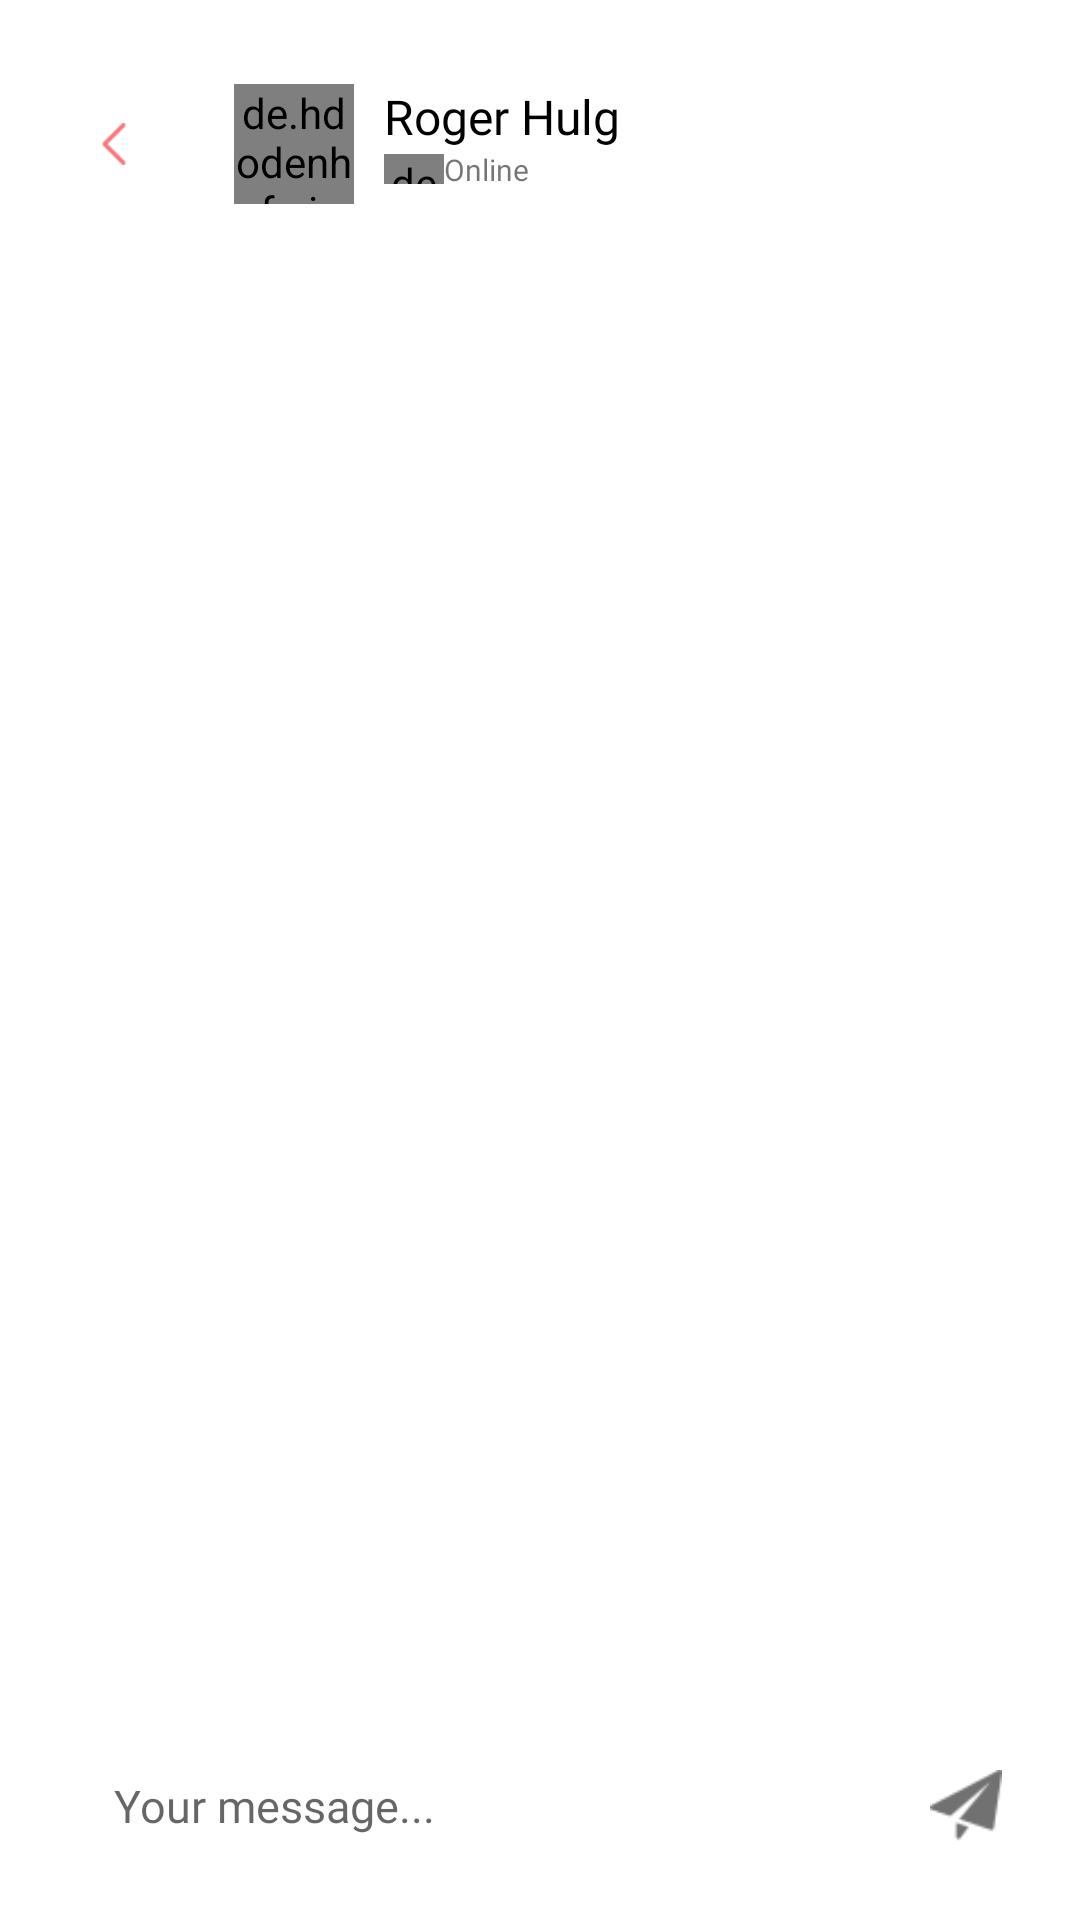

Reconstruct the res/layout file that produces this screen, plus the resources it refers to.
<!-- AndroidManifest.xml: application theme Theme.Bloomi -->
<!-- res/layout/fragment_message.xml -->
<?xml version="1.0" encoding="utf-8"?>
<androidx.constraintlayout.widget.ConstraintLayout xmlns:android="http://schemas.android.com/apk/res/android"
    xmlns:tools="http://schemas.android.com/tools"
    android:layout_width="match_parent"
    android:layout_height="match_parent"
    xmlns:app="http://schemas.android.com/apk/res-auto"
    tools:context=".Message.FragmentMessage"
    android:background="@color/white"
    android:padding="18dp">

    <RelativeLayout
        android:layout_alignParentTop="true"
        android:id="@+id/f_Message_topLayout"
        app:layout_constraintTop_toTopOf="parent"
        app:layout_constraintLeft_toLeftOf="parent"
        android:layout_width="match_parent"
        android:layout_height="wrap_content"
        android:layout_marginTop="10dp">

        <LinearLayout
            android:layout_width="match_parent"
            android:layout_height="wrap_content"
            android:gravity="center_vertical"
            android:weightSum="10"
            app:layout_constraintLeft_toLeftOf="parent"
            app:layout_constraintTop_toTopOf="parent">

            <ImageView
                android:id="@+id/f_createPost_cancel"
                android:layout_width="40dp"
                android:layout_height="40dp"
                android:layout_centerVertical="true"
                android:background="@drawable/circle_square_button"
                android:padding="13dp"
                android:src="@drawable/arrow_back" />

            <Space
                android:layout_width="20dp"
                android:layout_height="match_parent" />

            <de.hdodenhof.circleimageview.CircleImageView
                android:layout_width="40dp"
                android:layout_height="40dp"
                android:src="@color/black" />

            <Space
                android:layout_width="10dp"
                android:layout_height="match_parent" />

            <LinearLayout
                android:layout_width="wrap_content"
                android:layout_height="match_parent"
                android:orientation="vertical">

                <TextView
                    android:layout_width="wrap_content"
                    android:layout_height="wrap_content"
                    android:layout_centerVertical="true"
                    android:fontFamily="@font/poppins_semibold"
                    android:maxWidth="90dp"
                    android:text="Roger Hulg"
                    android:textColor="@color/black"
                    android:textSize="16sp" />

                <LinearLayout
                    android:layout_width="match_parent"
                    android:layout_height="wrap_content"
                    android:gravity="center_vertical"
                    android:orientation="horizontal">

                    <de.hdodenhof.circleimageview.CircleImageView
                        android:layout_width="20dp"
                        android:layout_height="10dp"
                        android:src="#4ED442" />

                    <TextView
                        android:layout_width="wrap_content"
                        android:layout_height="wrap_content"
                        android:fontFamily="@font/poppins_regular"
                        android:text="Online"
                        android:textColor="@color/text_gray"
                        android:textSize="10sp" />
                </LinearLayout>
            </LinearLayout>

        </LinearLayout>
    </RelativeLayout>


    <androidx.recyclerview.widget.RecyclerView
        android:id="@+id/f_Message_listMessages"
        app:layout_constraintTop_toBottomOf="@id/f_Message_topLayout"
        android:layout_marginTop="20dp"
        android:layout_width="match_parent"
        android:layout_height="wrap_content"/>

    <LinearLayout
        android:id="@+id/f_Message_bottomLayout"
        app:layout_constraintBottom_toBottomOf="parent"
        app:layout_constraintLeft_toLeftOf="parent"
        android:layout_width="match_parent"
        android:layout_height="40dp"
        android:weightSum="10"
        android:orientation="horizontal"
        android:gravity="center_vertical">
        <EditText
            android:layout_width="0dp"
            android:layout_weight="9.5"
            android:layout_height="match_parent"
            android:background="@drawable/input_border"
            android:hint="Your message..."
            android:textColor="@color/text_black"
            android:textSize="15dp"
            android:textCursorDrawable="@null"
            android:paddingLeft="20dp"
            android:paddingRight="20dp"
            android:scrollbars="vertical"
            android:singleLine="false"
            android:fontFamily="@font/poppins_regular"
            android:inputType="text|textNoSuggestions"/>
        <Space
            android:layout_width="0dp"
            android:layout_weight="0.5"
            android:layout_height="match_parent"/>
         <ImageView
            android:id="@+id/f_Message_sendMessage"
            android:layout_width="40dp"
            android:layout_height="40dp"
            android:padding="8dp"
            android:layout_centerVertical="true"
            android:src="@drawable/icon_send_message_grey"
            android:background="@drawable/circle_square_button"
             />
    </LinearLayout>

</androidx.constraintlayout.widget.ConstraintLayout>
<!-- resources referenced by this layout -->
<resources>
  <color name="black">#FF000000</color>
  <color name="text_black">#212121</color>
  <color name="white">#FFFFFFFF</color>
  <!-- drawable arrow_back: png bitmap (drawable-v24, 779 bytes) -->
  <!-- drawable icon_send_message_grey: png bitmap (drawable-v24, 1475 bytes) -->
  <!-- drawable input_border (drawable) -->
  <?xml version="1.0" encoding="utf-8"?>
  <vector
      xmlns:android="http://schemas.android.com/apk/res/android"
      xmlns:aapt="http://schemas.android.com/aapt"
      android:width="328dp"
      android:height="48dp"
      android:viewportWidth="328"
      android:viewportHeight="48"
      >
  
      <group>
  
          <clip-path
              android:pathData="M15 0H313C321.284 0 328 6.71573 328 15V33C328 41.2843 321.284 48 313 48H15C6.71573 48 0 41.2843 0 33V15C0 6.71573 6.71573 0 15 0Z"
              />
  
          <path
              android:pathData="M0 0V48H328V0"
              android:fillColor="#80FFFFFF"
              />
  
      </group>
  
  </vector>
  <style name="Theme.Bloomi" parent="Theme.MaterialComponents.DayNight.NoActionBar">
          
          <item name="colorPrimary">@color/black</item>
          <item name="colorPrimaryVariant">@color/black</item>
          <item name="colorOnPrimary">@color/white</item>
          
          <item name="colorSecondary">@color/teal_200</item>
          <item name="colorSecondaryVariant">@color/teal_700</item>
          <item name="colorOnSecondary">@color/black</item>
          <item name="colorAccent">#7F00FF</item>
          
          <item name="android:statusBarColor" tools:targetApi="l">?attr/colorPrimaryVariant</item>
          
      </style>
  <color name="teal_200">#FF03DAC5</color>
  <color name="teal_700">#FF018786</color>
</resources>
